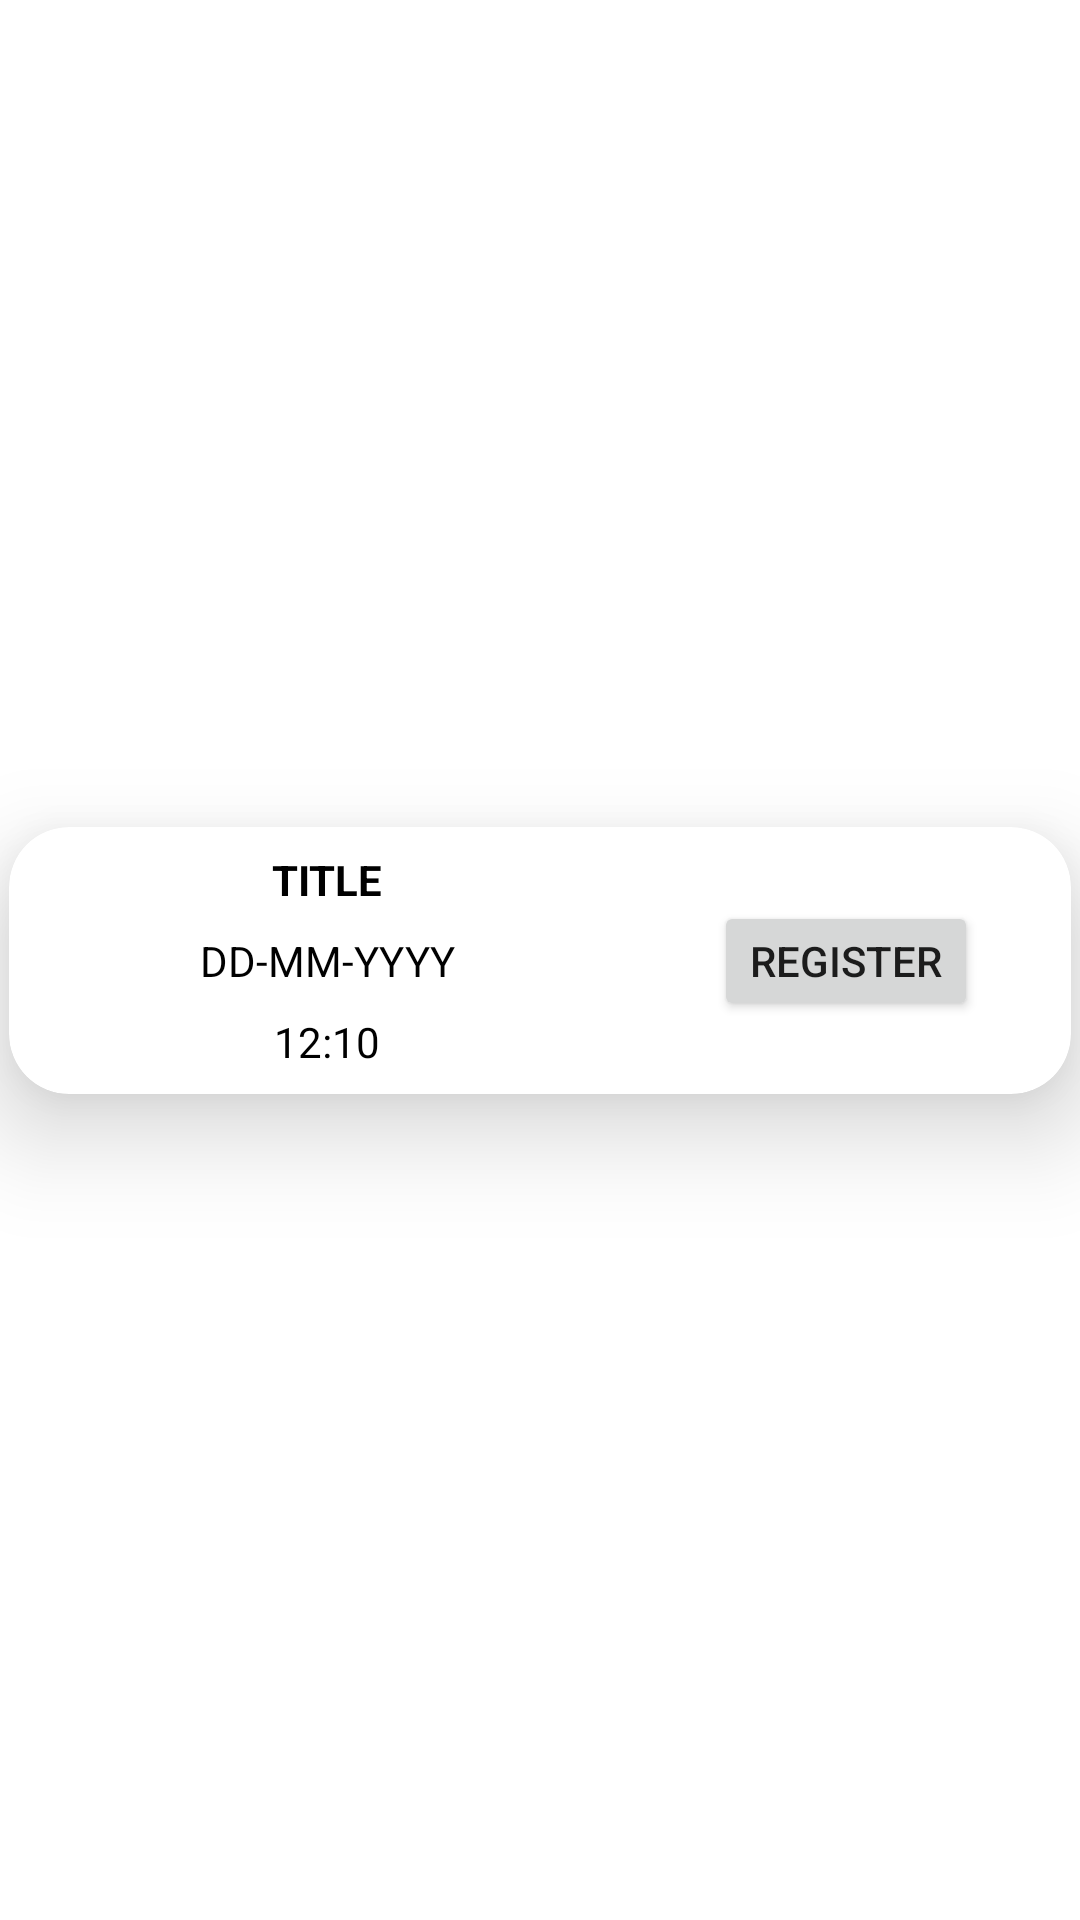

Write the Android layout XML for this screen, with the resource values it uses.
<!-- AndroidManifest.xml: application theme Theme.NewQrScanner -->
<!-- res/layout/card_registerview.xml -->
<?xml version="1.0" encoding="utf-8"?>
<androidx.constraintlayout.widget.ConstraintLayout xmlns:android="http://schemas.android.com/apk/res/android"
    xmlns:app="http://schemas.android.com/apk/res-auto"
    xmlns:tools="http://schemas.android.com/tools"
    android:layout_width="match_parent"
    android:layout_height="wrap_content"
    android:background="#FFFFFF">

    <androidx.cardview.widget.CardView
        android:id="@+id/cardregister"
        android:layout_width="match_parent"
        android:layout_height="wrap_content"
        android:layout_marginStart="3dp"
        android:layout_marginTop="5dp"
        android:layout_marginEnd="3dp"
        android:layout_marginBottom="5dp"
        app:cardCornerRadius="20dp"
        app:cardElevation="20dp"
        app:layout_constraintBottom_toBottomOf="parent"
        app:layout_constraintEnd_toEndOf="parent"
        app:layout_constraintStart_toStartOf="parent"
        app:layout_constraintTop_toTopOf="parent">

        <androidx.constraintlayout.widget.ConstraintLayout
            android:layout_width="match_parent"
            android:layout_height="match_parent">

            <TextView
                android:id="@+id/titlecardre"
                android:layout_width="match_parent"
                android:layout_height="wrap_content"
                android:layout_marginStart="8dp"
                android:layout_marginTop="8dp"
                android:layout_marginEnd="150dp"
                android:text="@string/title"
                android:textAlignment="center"
                android:textAllCaps="true"
                android:textColor="#000000"
                android:textStyle="bold"
                app:layout_constraintEnd_toEndOf="parent"
                app:layout_constraintStart_toStartOf="parent"
                app:layout_constraintTop_toTopOf="parent" />

            <TextView
                android:id="@+id/datecardre"
                android:layout_width="match_parent"
                android:layout_height="wrap_content"
                android:layout_marginStart="8dp"
                android:layout_marginTop="8dp"
                android:layout_marginEnd="150dp"
                android:text="@string/dd_mm_yyyy"
                android:textAlignment="center"
                android:textAllCaps="true"
                android:textColor="#000000"
                app:layout_constraintEnd_toEndOf="parent"
                app:layout_constraintStart_toStartOf="parent"
                app:layout_constraintTop_toBottomOf="@+id/titlecardre" />

            <TextView
                android:id="@+id/timecardre"
                android:layout_width="match_parent"
                android:layout_height="wrap_content"
                android:layout_marginStart="8dp"
                android:layout_marginTop="8dp"
                android:layout_marginEnd="150dp"
                android:layout_marginBottom="8dp"
                android:text="@string/_12_10"
                android:textAlignment="center"
                android:textAllCaps="true"
                android:textColor="#000000"
                app:layout_constraintBottom_toBottomOf="parent"
                app:layout_constraintEnd_toEndOf="parent"
                app:layout_constraintHorizontal_bias="0.0"
                app:layout_constraintStart_toStartOf="parent"
                app:layout_constraintTop_toBottomOf="@+id/datecardre" />

            <Button
                android:id="@+id/cardregbtn"
                android:layout_width="wrap_content"
                android:layout_height="40dp"
                android:layout_marginStart="8dp"
                android:layout_marginTop="8dp"
                android:layout_marginEnd="8dp"
                android:layout_marginBottom="8dp"
                android:text="@string/register"
                app:layout_constraintBottom_toBottomOf="parent"
                app:layout_constraintEnd_toEndOf="parent"
                app:layout_constraintStart_toEndOf="@+id/titlecardre"
                app:layout_constraintTop_toTopOf="parent" />
        </androidx.constraintlayout.widget.ConstraintLayout>
    </androidx.cardview.widget.CardView>
</androidx.constraintlayout.widget.ConstraintLayout>
<!-- resources referenced by this layout -->
<resources>
  <string name="_12_10">12:10</string>
  <string name="dd_mm_yyyy">dd-mm-yyyy</string>
  <string name="register">REGISTER</string>
  <string name="title">title</string>
  <style name="Theme.NewQrScanner" parent="Theme.MaterialComponents.DayNight.DarkActionBar">
          
          <item name="colorPrimary">@color/purple_500</item>
          <item name="colorPrimaryVariant">@color/purple_700</item>
          <item name="colorOnPrimary">@color/white</item>
          
          <item name="colorSecondary">@color/teal_200</item>
          <item name="colorSecondaryVariant">@color/teal_700</item>
          <item name="colorOnSecondary">@color/black</item>
          
          <item name="android:statusBarColor">?attr/colorPrimaryVariant</item>
          
      </style>
  <color name="purple_500">#FF3700B3</color>
  <color name="purple_700">#FF3700B3</color>
  <color name="white">#FFFFFFFF</color>
  <color name="teal_200">#FF03DAC5</color>
  <color name="teal_700">#FF018786</color>
  <color name="black">#FF000000</color>
</resources>
